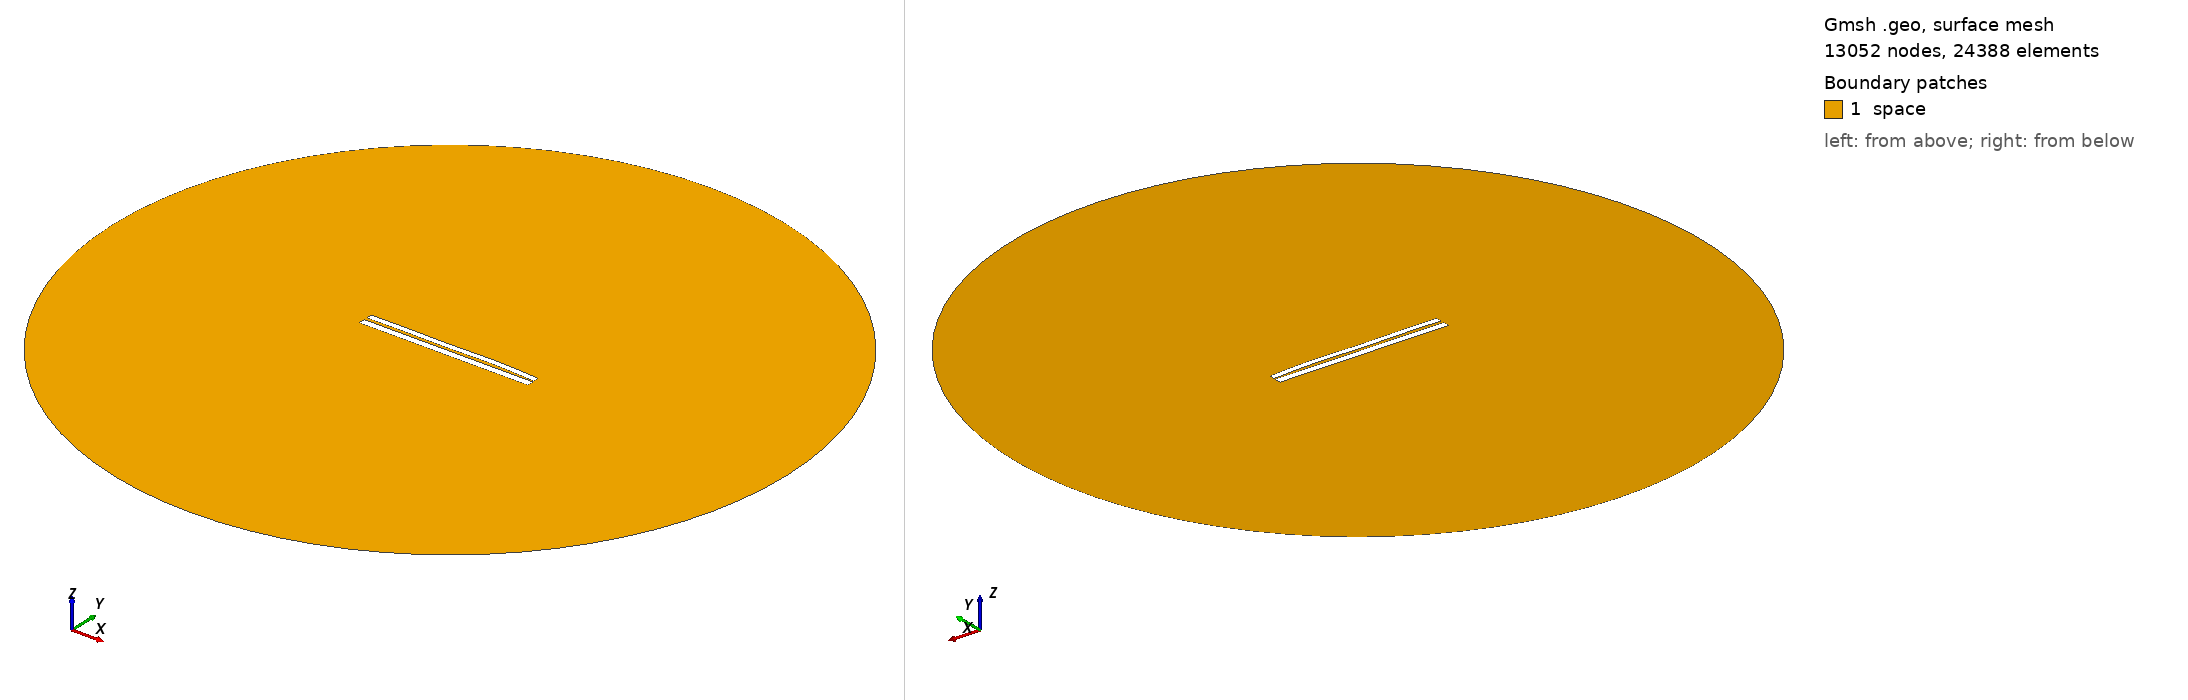

Gmsh geometry script, surface-meshed: 13052 nodes, 24388 surface elements. Boundary patches (legend numbers): 1 space. Left view from above one corner, right view from below the opposite corner. Legend entries are the model's physical surfaces. The drawing asked Gmsh for element sizes between 1% and 20% of the model's largest extent; the script's own settings can give other sizes.

=== 6355.geo (drawn) ===
//---------------------------------------
// Geometry kernel
//---------------------------------------

SetFactory("OpenCASCADE");



//---------------------------------------
// Parameters of the geometry
//---------------------------------------

// Overetch of the upper plate
overetch = 0.25;

// Distance between the plates
distance = 1.5;

// Discretization over the x axis (for the deformation)
nx = 50; 

// Length of the plate
L = 100 - overetch; 

// Number of modes
n = 4; 

// 1st mode coefficient
coeff(1) = -0.15;
beta(1) = 0.596864 * 3.1415926535 / L;

// 2nd mode coefficient
coeff(2) = 0.15;
beta(2) = 1.49418 * 3.1415926535 / L;

// 3rd mode coefficient
coeff(3) = -0.15;
beta(3) = 2.50025 * 3.1415926535 / L;

// 4th mode coefficient
coeff(4) = 0.15;
beta(4) = 3.49999 * 3.1415926535 / L;



//---------------------------------------
// Upper plate (deformed rectangle)
//---------------------------------------

// Coordiantes of the upper plate
xmin = -50;
xmax = 50 - overetch;

// Height of the upper plate
yheight = 4 - 2 * overetch;

// Indexes of the points
UpperID[] = {};
LowerID[] = {};
LeftID[] = {};
RightID[] = {};

// Point index
p = 1;

// Horizontal edges
For i In {1:nx}
    x = xmin + (i-1)*(xmax - xmin)/(nx-1);

    y_bottom = distance / 2 + overetch;
    For j In {1:n}
        C = (Cosh(beta(j)*L) + Cos(beta(j)*L)) / (Sinh(beta(j)*L) + Sin(beta(j)*L));
        y_bottom  = y_bottom + coeff(j) * (Cosh(beta(j)*(x+50)) - Cos(beta(j)*(x+50)) - C * (Sinh(beta(j)*(x+50)) - Sin(beta(j)*(x+50))));
    EndFor

    y_top = y_bottom + yheight;

    Point(p) = {x, y_top, 0, 1.0};
    UpperID[i] = p;
    p = p + 1;

    Point(p) = {x, y_bottom, 0, 1.0};
    LowerID[i] = p;
    p = p + 1;
EndFor

// Create point lists
UpperPts[] = {}; LowerPts[] = {};
For i In {1:nx}
  UpperPts[] += {UpperID[i]};
  LowerPts[] += {LowerID[i]};
EndFor

// Build splines
Spline(1) = {UpperPts[]};
Spline(2) = {LowerPts[]};
Line(3) = {LowerPts[nx-1], UpperPts[nx-1]};
Line(4) = {LowerPts[0], UpperPts[0]};

// Build the plane surface
Curve Loop(1) = {2, 3, -1, -4};
Plane Surface(1) = {1};



//---------------------------------------
// Lower plate (rectangle)
//---------------------------------------

// Vertices
Point(1001) = {-50, -1, 0, 1.0};
Point(1002) = { 50, -1, 0, 1.0};
Point(1003) = { 50,  -5, 0, 1.0};
Point(1004) = {-50,  -5, 0, 1.0};

// Edges
Line(5) = {1001, 1002};
Line(6) = {1002, 1003};
Line(7) = {1003, 1004};
Line(8) = {1004, 1001};

// Plane surface
Line Loop(2) = {5, 6, 7, 8};
Plane Surface(2) = {2}; 



//---------------------------------------
// Outer (fictious) boundary
//---------------------------------------

// Points
Point(1005) = {0, 0, 0};       // Center
Point(1006) = {200, 0, 0};     // Start point
Point(1007) = {0, 200, 0};     // 90 degrees
Point(1008) = {-200, 0, 0};    // 180 degrees
Point(1009) = {0, -200, 0};    // 270 degrees

// Circle arcs (each needs start, center, end)
Circle(9) = {1006, 1005, 1007};
Circle(10) = {1007, 1005, 1008};
Circle(11) = {1008, 1005, 1009};
Circle(12) = {1009, 1005, 1006};

// Plane surface for the entire domain
Curve Loop(3) = {9, 10, 11, 12};
Surface(3) = {3};

// Subtract the plates from the whole domain to obtain the actual domain where we want to solve the equations
BooleanDifference{ Surface{3}; Delete; }{ Surface{1}; Surface{2}; Delete; }




//---------------------------------------
// Transfinite Lines/Curves
//---------------------------------------

// Set the number of points on the boundaries
r = 7;

// Plates
Transfinite Curve {1, 2} = 50*r Using Progression 1;
Transfinite Curve {3, 4} = 2*r Using Progression 1;
Transfinite Line {5, 7} = 50*r Using Progression 1;
Transfinite Line {6, 8} = 2*r Using Progression 1;

// Outer boundary
Transfinite Line {9, 10, 11, 12} = 20 Using Progression 1;



//---------------------------------------
// Physical groups
//---------------------------------------                

// Physical curves (boundaries)
Physical Line("force_segment", 10) = {2};
Physical Line("upper_plate", 11) = {1, 3, 4};
Physical Line("lower_plate", 12) = {5, 6, 7, 8};
Physical Line("boundary", 20) = {9, 10, 11, 12};

// Physical Surfaces
Physical Surface("space", 30) = {3};



//---------------------------------------
// 6. Generate the Mesh
//---------------------------------------

// 2D mesh generation
Mesh 2;
